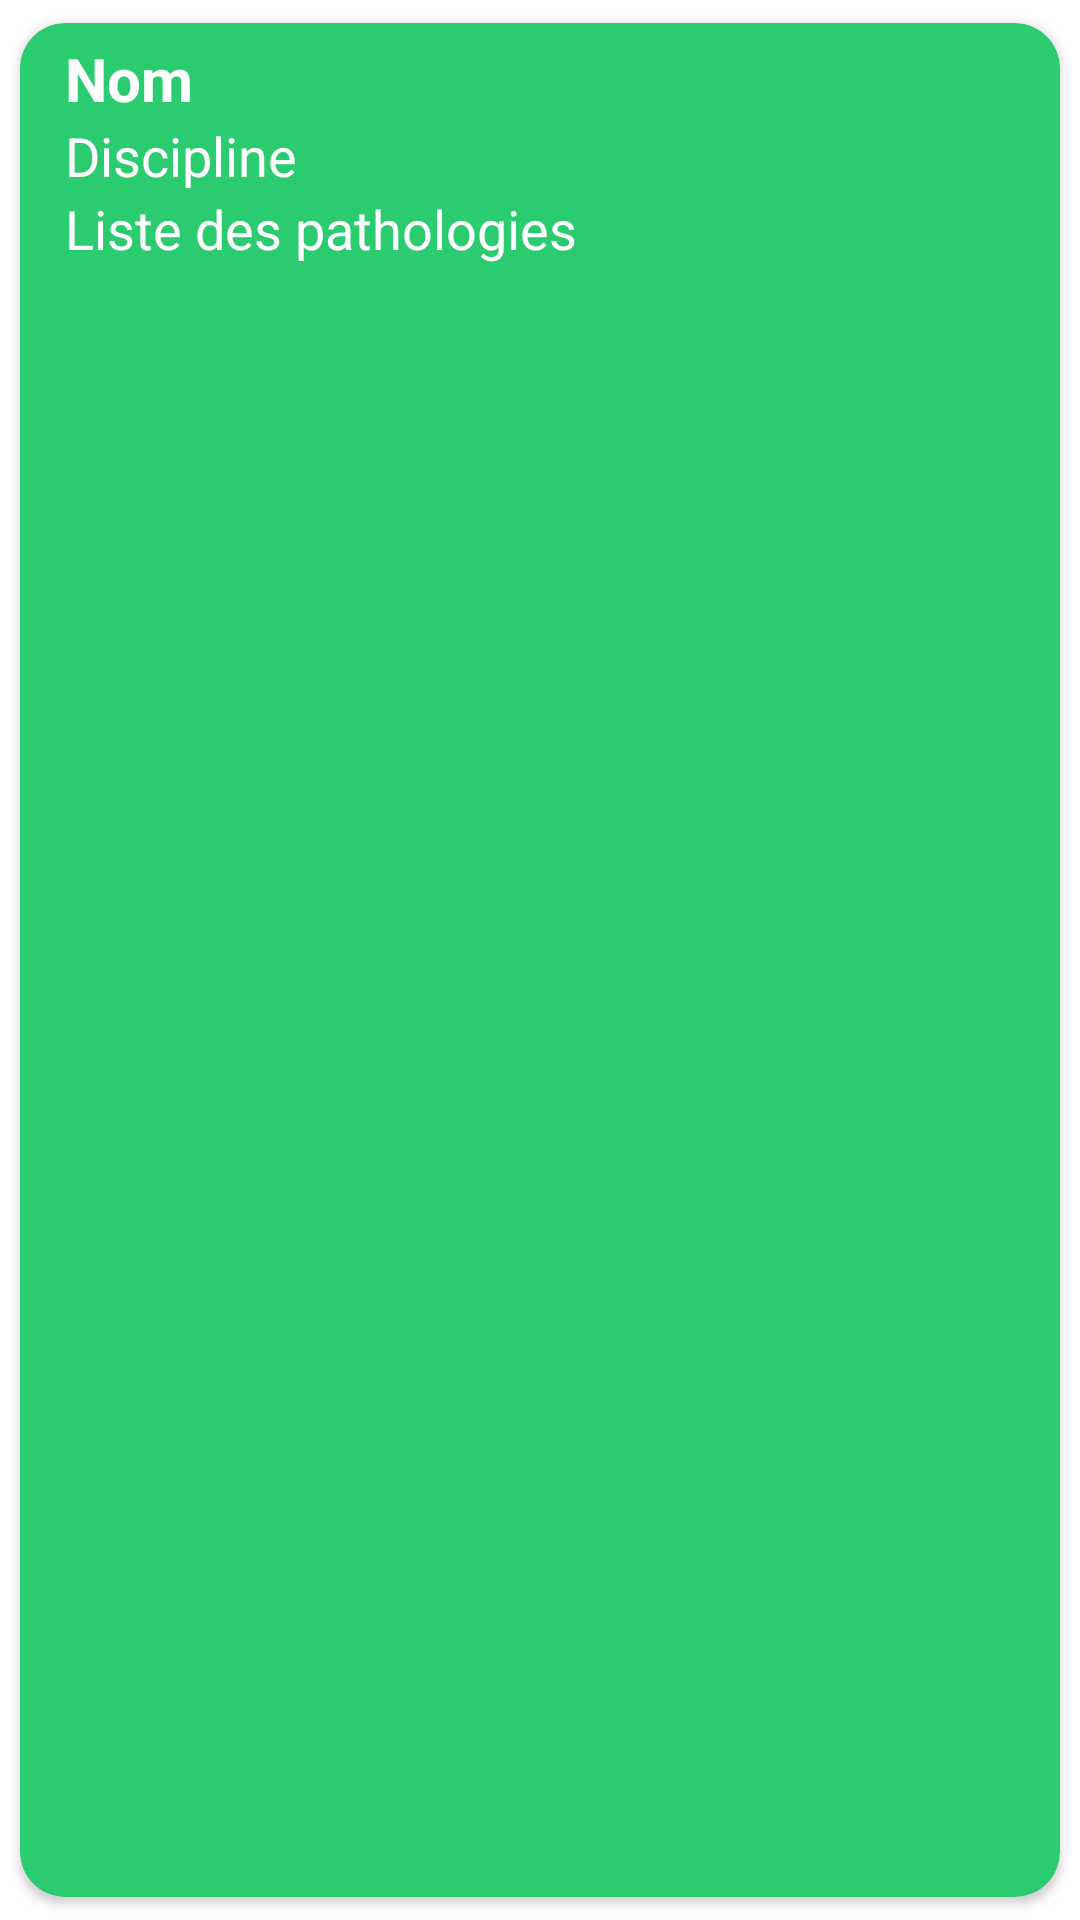

Produce the Android XML layout that renders to this screen, including the resource entries it uses.
<!-- AndroidManifest.xml: application theme Theme.HealthAPA -->
<!-- res/layout/recyclerview_liste_structure.xml -->
<androidx.cardview.widget.CardView
    xmlns:card_view="http://schemas.android.com/apk/res-auto"
    xmlns:android="http://schemas.android.com/apk/res/android"
    xmlns:tools="http://schemas.android.com/tools" android:id="@+id/card_view"
    android:layout_width="match_parent"
    android:layout_height="wrap_content"
    card_view:cardCornerRadius="15dp"
    card_view:cardUseCompatPadding="true"
    card_view:cardBackgroundColor="@color/colorPrimary"
    >
    <LinearLayout

        android:layout_width="wrap_content"
        android:layout_height="wrap_content"
        android:orientation="horizontal"
        android:gravity="center">

        <ScrollView
            android:layout_width="wrap_content"
            android:layout_height="wrap_content">

            <RelativeLayout
                android:layout_width="wrap_content"
                android:layout_height="wrap_content"
                android:layout_marginTop="5dp"
                android:layout_marginBottom="5dp"
                android:layout_marginLeft="15dp">

                <TextView
                    android:layout_width="wrap_content"
                    android:layout_height="wrap_content"
                    android:text="Nom"
                    android:textSize="20dp"
                    android:textColor="@color/white"
                    android:textStyle="bold"
                    android:id="@+id/structure_nom"/>

                <TextView
                    android:id="@+id/structure_discipline"
                    android:layout_width="wrap_content"
                    android:layout_height="wrap_content"
                    android:layout_below="@id/structure_nom"
                    android:text="Discipline"
                    android:textColor="@color/white"
                    android:textSize="18dp" />

                <TextView
                    android:id="@+id/structure_pathologies"
                    android:layout_width="wrap_content"
                    android:layout_height="wrap_content"
                    android:layout_below="@id/structure_discipline"
                    android:text="Liste des pathologies"
                    android:textColor="@color/white"
                    android:textSize="18dp" />


            </RelativeLayout>

        </ScrollView>


    </LinearLayout>
</androidx.cardview.widget.CardView>
<!-- resources referenced by this layout -->
<resources>
  <color name="colorPrimary">#2BCC6F</color>
  <color name="white">#FFFFFFFF</color>
  <style name="Theme.HealthAPA" parent="Theme.MaterialComponents.DayNight.NoActionBar">
          
          <item name="colorPrimary">@color/colorPrimary</item>
          <item name="colorPrimaryDark">@color/colorPrimaryDark</item>
          <item name="colorAccent">@color/colorAccent</item>
          <item name="colorPrimaryVariant">#18BA5C</item>
          <item name="colorOnPrimary">@color/white</item>
          
          <item name="colorSecondary">@color/teal_200</item>
          <item name="colorSecondaryVariant">@color/teal_700</item>
          <item name="colorOnSecondary">@color/black</item>
          
          <item name="android:statusBarColor" tools:targetApi="l">?attr/colorPrimaryVariant</item>
          
      </style>
  <color name="colorPrimaryDark">#3700B3</color>
  <color name="colorAccent">#333333</color>
  <color name="teal_200">#FF03DAC5</color>
  <color name="teal_700">#FF018786</color>
  <color name="black">#FF000000</color>
</resources>
